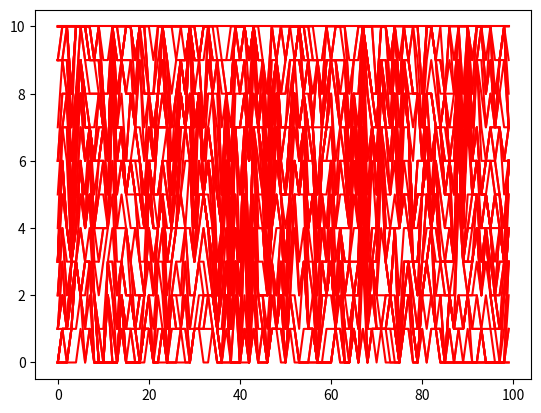

Recreate this plot in Python.
#this file is for scheduling by Round-Robin Scheduling
#N:the number of server
import pandas as pd
import numpy as np
import matplotlib.pyplot as plt

import time
N = 100
M = 100
'''data form:
columns:id, arrival time,brust time, priority(scheduling class)
'''
#visualization
server_name= [i for i in range(N)]
server_task = [M for i in range(N)]
fig = plt.figure()
ax = fig.add_subplot(1,1,1)
plt.ion()
plt.show()


#generate data
sample_num = 1000
feature_num = 4
data = np.ones([sample_num, feature_num])
data[:,0] = np.arange(sample_num).reshape(sample_num, )
data[:,1] = np.random.randint(0,100000,sample_num).reshape(sample_num, )
data[:,2] = np.random.randint(1, 100, sample_num).reshape(sample_num, )
data[:,3] = np.random.randint(0, 4, sample_num).reshape(sample_num, )
def RR (data, total_server_number, capacity,graph):
    current_time = 0
    loss = 0
    remind_resource = {}
    for i in range(total_server_number):
        remind_resource[i]=[]

    for i in range(data.shape[0]):
        remind_resource[i%total_server_number].append([data[i][1],data[i][2]])
    for i in range(total_server_number):
        print(len(remind_resource[i]))
    while True:
        if graph:
            if current_time%2000==0:
                print("current_time",current_time)
                for i in range(total_server_number):
                    server_task[i] = len(remind_resource[i])
                try:
                    ax.lines.remove(lines[0])
                except Exception:
                    pass
                lines = ax.plot(server_name,server_task,color='red')
                plt.pause(0.1)
        for i in range(total_server_number):
            if len(remind_resource[i]) < capacity:
                j = 0
                while j < len(remind_resource[i]):
                    if remind_resource[i][j][0] + remind_resource[i][j][1] <= current_time:
                        remind_resource[i].pop(j)
                        j -= 1
                    j += 1
            else:
                del_num = 0
                k = 0
                try:
                    while k < capacity:
                        if remind_resource[i][k][0] + remind_resource[i][k][1] <=current_time:
                            del_num += 1
                            remind_resource[i].pop(k)
                            k -= 1
                        k += 1
                except:
                    continue
                for j in range(capacity-del_num,len(remind_resource[i])):
                    if remind_resource[i][j][0] < current_time:
                        remind_resource[i][j][1] += (current_time - remind_resource[i][j][0])
        flag = False
        for i in range(total_server_number):
            if len(remind_resource[i]) != 0:
                flag = True
                break
        if not flag:
            break
        current_time +=1
    print(current_time)
RR(data=data, total_server_number=N, capacity=M,graph=True)

def Weighted_RR(data, total_server_number, capacity):
    pass

